Photos from the image-classification dataset "apartment" in the GitHub repository andersontruong/GroundSight. Its 3 classes are: bedroom floor, bedroom table, kitchen table.

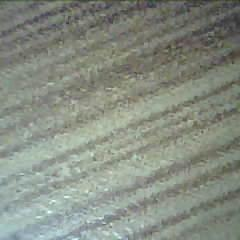
Label: bedroom table

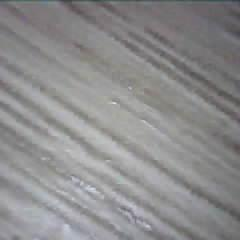
Label: bedroom floor

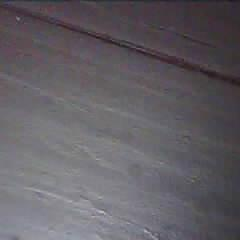
Label: kitchen table

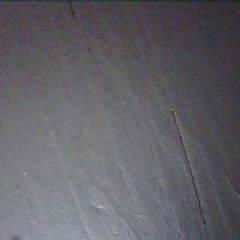
Label: kitchen table

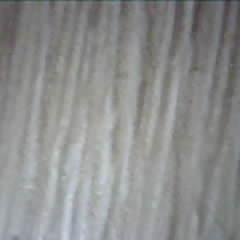
Label: bedroom floor

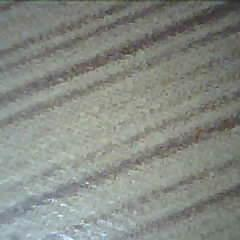
Label: bedroom table
